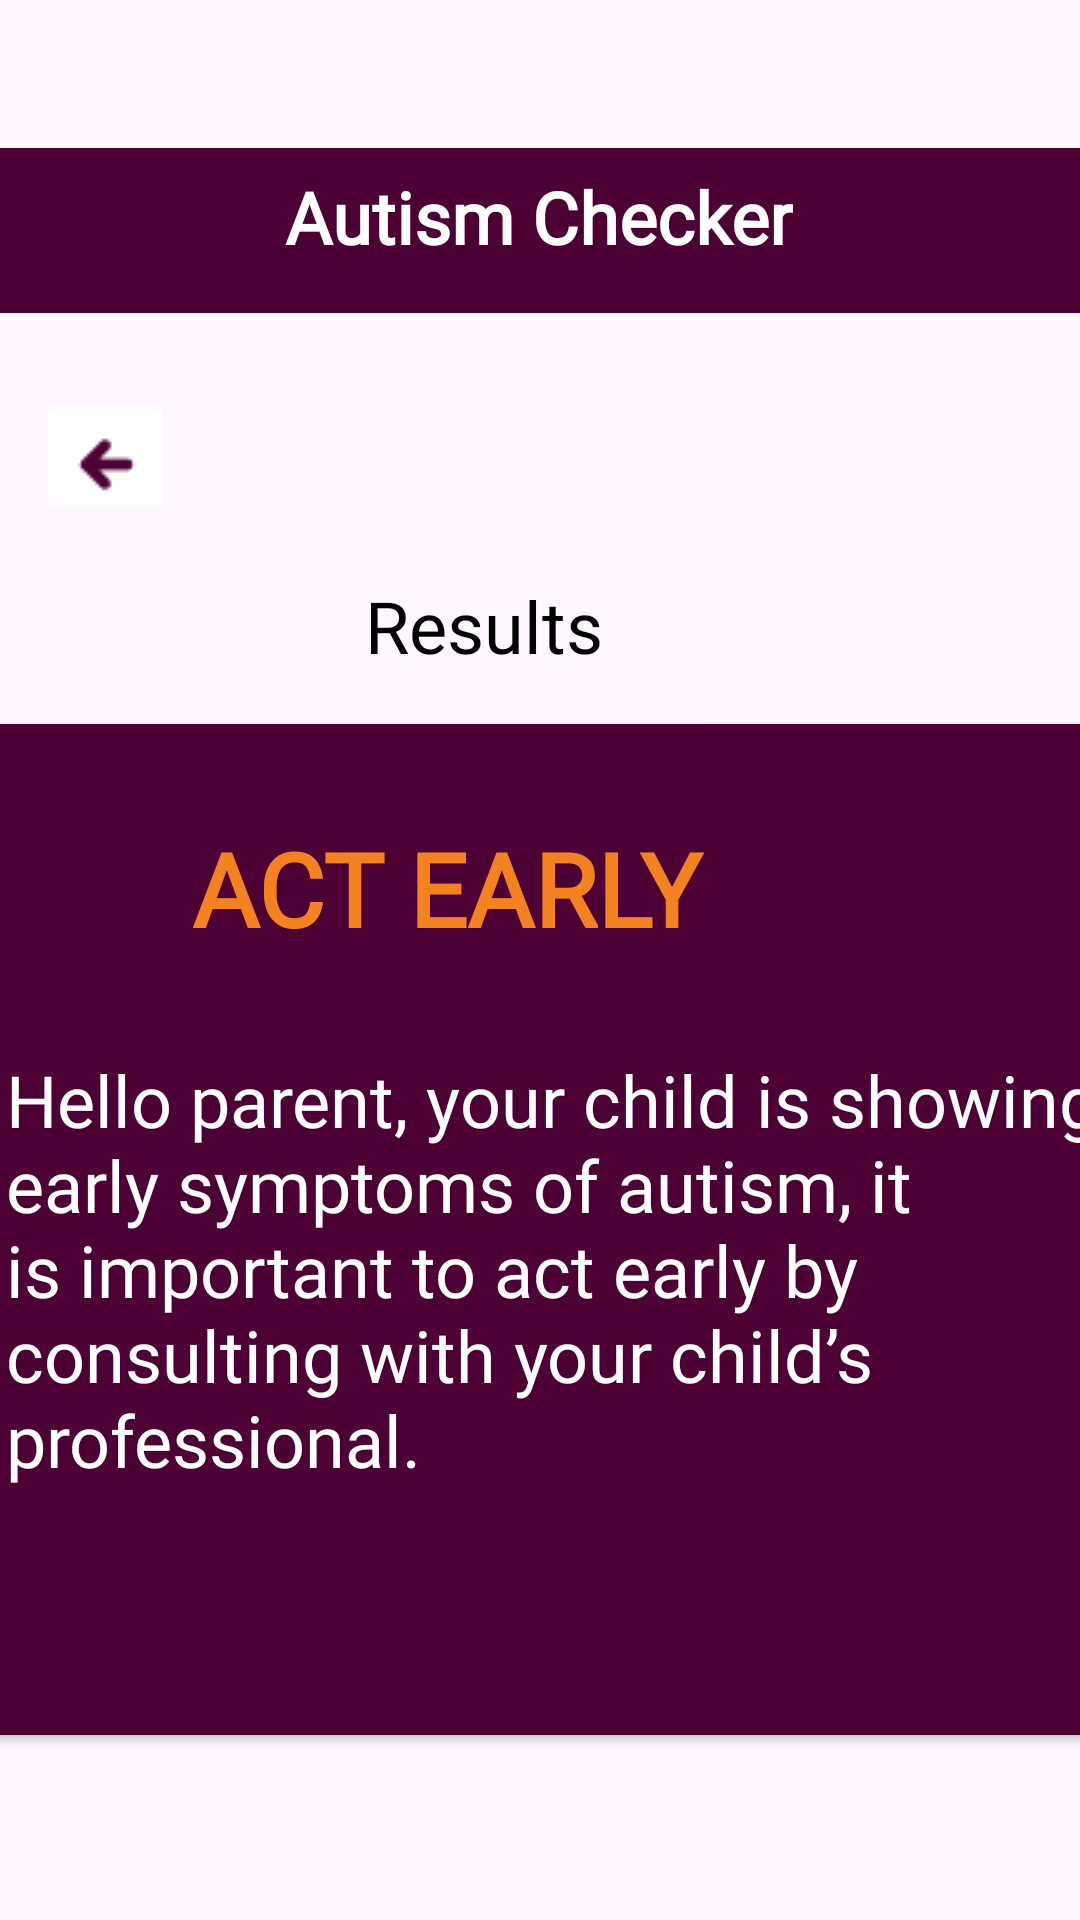

Write the Android layout XML for this screen, with the resource values it uses.
<!-- AndroidManifest.xml: application theme Theme.TotoSteps -->
<!-- res/layout/activity_view_autism_results.xml -->
<?xml version="1.0" encoding="utf-8"?>
<androidx.constraintlayout.widget.ConstraintLayout xmlns:android="http://schemas.android.com/apk/res/android"
    xmlns:app="http://schemas.android.com/apk/res-auto"
    xmlns:tools="http://schemas.android.com/tools"
    android:id="@+id/main"
    android:layout_width="match_parent"
    android:layout_height="match_parent"
    tools:context=".activity.ViewAutismResultsActivity">


    <View
        android:id="@+id/purpleBackground"
        android:layout_width="419dp"
        android:layout_height="55dp"
        android:layout_marginTop="16dp"
        android:background="@color/purple"
        app:layout_constraintBottom_toBottomOf="@id/titleTextView"
        app:layout_constraintEnd_toEndOf="parent"
        app:layout_constraintStart_toStartOf="parent"
        app:layout_constraintTop_toTopOf="parent"
        app:layout_constraintVertical_bias="1.0" />

    <TextView
        android:id="@+id/titleTextView"
        android:layout_width="wrap_content"
        android:layout_height="wrap_content"
        android:layout_marginTop="40dp"
        android:padding="16dp"
        android:text="Autism Checker"
        android:fontFamily="@font/nunito_black"
        android:textColor="#FFFFFF"
        android:textSize="24dp"
        android:textStyle="bold"
        app:layout_constraintEnd_toEndOf="parent"
        app:layout_constraintHorizontal_bias="0.498"
        app:layout_constraintStart_toStartOf="parent"
        app:layout_constraintTop_toTopOf="parent" />

    <ImageView
        android:id="@+id/backArrow"
        android:layout_width="wrap_content"
        android:layout_height="wrap_content"
        android:layout_marginTop="16dp"
        android:padding="16dp"
        android:src="@drawable/backarrow"
        app:layout_constraintStart_toStartOf="parent"
        app:layout_constraintTop_toBottomOf="@+id/titleTextView" />


    <TextView
            android:id="@+id/resultTextView"
            android:layout_width="116dp"
            android:layout_height="33dp"
            android:layout_marginStart="16dp"
            android:layout_marginTop="8dp"
            android:layout_marginEnd="16dp"
            android:fontFamily="@font/nunito_black"
            android:text="Results"
            android:textSize="24dp"
            android:textColor="@color/black"
            app:layout_constraintEnd_toEndOf="parent"
            app:layout_constraintHorizontal_bias="0.498"
            app:layout_constraintStart_toStartOf="parent"
            app:layout_constraintTop_toBottomOf="@id/backArrow" />

        <androidx.cardview.widget.CardView
            android:id="@+id/actionCardView"
            android:layout_width="413dp"
            android:layout_height="337dp"
            android:layout_margin="16dp"
            app:cardBackgroundColor='@color/purple'
            app:cardCornerRadius="8dp"
            app:layout_constraintEnd_toEndOf="parent"
            app:layout_constraintStart_toStartOf="parent"
            app:layout_constraintTop_toBottomOf="@id/resultTextView">

            <androidx.constraintlayout.widget.ConstraintLayout
                android:layout_width="match_parent"
                android:layout_height="302dp"
                android:padding="16dp">

                <TextView
                    android:id="@+id/actEarlyTitle"
                    android:layout_width="192dp"
                    android:layout_height="45dp"
                    android:layout_marginTop="16dp"
                    android:fontFamily="@font/nunito_black"
                    android:text="ACT EARLY"
                    android:textColor="@color/orange"
                    android:textSize="34dp"
                    android:textStyle="bold"
                    app:layout_constraintEnd_toEndOf="parent"
                    app:layout_constraintHorizontal_bias="0.391"
                    app:layout_constraintStart_toStartOf="parent"
                    app:layout_constraintTop_toTopOf="parent" />

                <TextView
                    android:id="@+id/actEarlyDescription"
                    android:layout_width="369dp"
                    android:layout_height="175dp"
                    android:layout_marginTop="32dp"
                    android:fontFamily="@font/nunito_medium"
                    android:text="Hello parent, your child is showing early symptoms of autism, it is important to act early by consulting with your child’s professional."
                    android:textColor="#FFFFFF"
                    android:textSize="24dp"
                    app:layout_constraintEnd_toEndOf="parent"
                    app:layout_constraintHorizontal_bias="1.0"
                    app:layout_constraintStart_toStartOf="parent"
                    app:layout_constraintTop_toBottomOf="@id/actEarlyTitle" />


            </androidx.constraintlayout.widget.ConstraintLayout>

        </androidx.cardview.widget.CardView>

        <Button
            android:id="@+id/viewMilestonesButton"
            android:layout_width="220dp"
            android:layout_height="52dp"
            android:layout_marginTop="64dp"
            android:backgroundTint="@color/orange"
            android:fontFamily="@font/nunito_black"
            android:text="View Resources"
            android:textSize="20dp"
            app:layout_constraintEnd_toEndOf="parent"
            app:layout_constraintStart_toStartOf="parent"
            app:layout_constraintTop_toBottomOf="@id/actionCardView" />

    </androidx.constraintlayout.widget.ConstraintLayout>
<!-- resources referenced by this layout -->
<resources>
  <color name="black">#FF000000</color>
  <color name="orange">#F58220</color>
  <color name="purple">#4C0033</color>
  <!-- drawable backarrow: png bitmap (drawable, 537 bytes) -->
  <style name="Theme.TotoSteps" parent="Base.Theme.TotoSteps" />
  <style name="Base.Theme.TotoSteps" parent="Theme.Material3.DayNight.NoActionBar">
          
          
      </style>
</resources>
